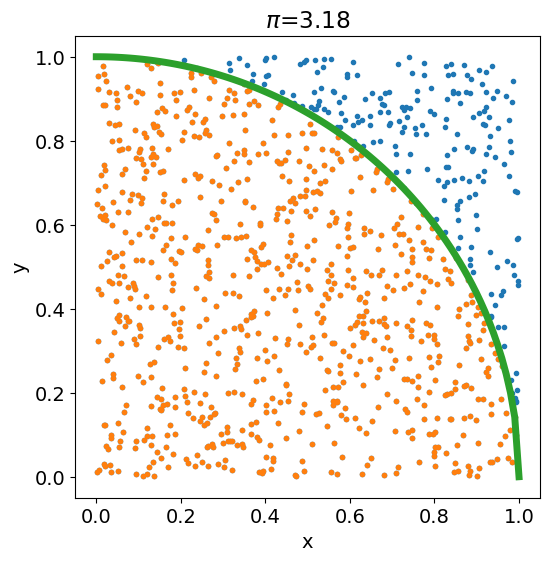

The matplotlib source for this figure:
import random
import numpy as np
import matplotlib.pyplot as plt

plt.rcParams["font.family"] = "Century Gothic"
plt.rcParams["font.size"] = "14"
plt.rcParams['lines.linewidth'] = 3


x_Circle = np.linspace(0, 1, 100)
y_Circle = (1-x_Circle**2)**0.5


N = 1000
x_Rand = []
y_Rand = []
x_Rand_Circle = []
y_Rand_Circle = []
sum=0
for i in range(N):
    x = random.random()
    y = random.random()
    x_Rand.append(x)
    y_Rand.append(y)
    if (x**2+y**2)**0.5<=1:
        x_Rand_Circle.append(x)
        y_Rand_Circle.append(y)
        sum = sum+1
pi = 4*sum/N
print(f'PI={pi}')
print(f'pi={np.pi}')
print(f'Error={100*(np.pi-pi)/np.pi}')

plt.figure(figsize=(6, 6), dpi=80)
plt.title(rf'$\pi$={round(pi, 5)}')
plt.plot(x_Rand, y_Rand, '.')
plt.plot(x_Rand_Circle, y_Rand_Circle, '.')
plt.plot(x_Circle, y_Circle, linewidth=5)
plt.xlabel('x')
plt.ylabel('y')
plt.show()